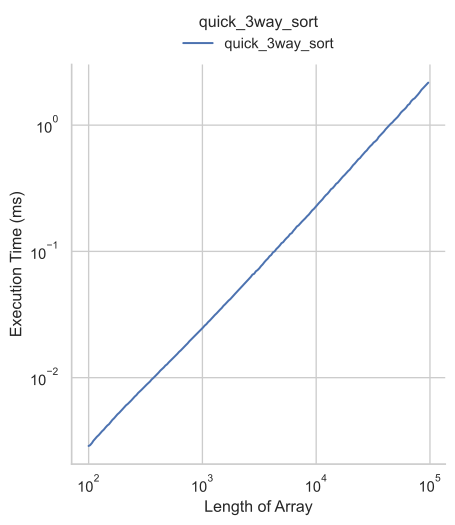

The file beside this chart, header and first rows:
size, min_val, max_val, time, resolution, stdev, mad
100, 1, 100, 2880, 131.3, 1659, 80.0
103, 1, 100, 2920, 84.22, 373.6, 80.0
107, 1, 100, 3040, 87.34, 1549, 80.0
110, 1, 100, 3160, 102.7, 720.7, 80.0
114, 1, 100, 3280, 97.34, 1180, 80.0
118, 1, 100, 3400, 95.0, 558.3, 80.0
123, 1, 100, 3520, 110.8, 1589, 80.0
127, 1, 100, 3640, 94.06, 1908, 80.0
131, 1, 100, 3760, 102, 145.3, 80.0
136, 1, 100, 3880, 117.2, 323.4, 80.0
141, 1, 100, 4040, 93.91, 2152, 80.0
146, 1, 100, 4180, 97.34, 416.7, 99.5
151, 1, 100, 4280, 105.3, 1310, 120.0
156, 1, 100, 4440, 111.6, 524.1, 120.0
162, 1, 100, 4640, 114.5, 648.3, 80.0
167, 1, 100, 4760, 121.7, 394.8, 120.0
173, 1, 100, 4940, 108.4, 1668, 100.5
179, 1, 100, 5120, 98.28, 577.1, 100.5
186, 1, 100, 5280, 100.6, 811.8, 120.0
192, 1, 100, 5440, 103.1, 2477, 120.0
199, 1, 100, 5640, 109.5, 1925, 119.0
206, 1, 100, 5840, 96.88, 1325, 120.0
213, 1, 100, 6040, 104.1, 1008, 120.0
221, 1, 100, 6200, 97.82, 1099, 120.0
229, 1, 100, 6400, 92.81, 2576, 120.0
237, 1, 100, 6601, 97.66, 859.4, 120.0
245, 1, 100, 6840, 98.75, 2631, 121.0
254, 1, 100, 7080, 105.6, 939.7, 160.0
263, 1, 100, 7280, 73.91, 1839, 139.5
272, 1, 100, 7560, 72.82, 1269, 160.0
281, 1, 100, 7761, 72.5, 1912, 121.0
291, 1, 100, 8000, 72.19, 981.5, 120.0
301, 1, 100, 8260, 74.38, 1588, 140.5
312, 1, 100, 8560, 78.91, 2905, 160.0
323, 1, 100, 8800, 72.19, 2563, 160.0
334, 1, 100, 9040, 73.91, 527.5, 121.0
346, 1, 100, 9320, 71.88, 2051, 160.0
358, 1, 100, 9680, 71.25, 2317, 160.0
371, 1, 100, 9960, 73.59, 2846, 199.5
384, 1, 100, 10280, 73.44, 2522, 200.0
398, 1, 100, 10600, 72.97, 2005, 160.5
412, 1, 100, 10960, 73.28, 3245, 160.0
426, 1, 100, 11360, 71.09, 2456, 200.0
441, 1, 100, 11680, 82.03, 1879, 240.0
457, 1, 100, 12040, 74.22, 2204, 200.0
473, 1, 100, 12480, 74.85, 3040, 180.5
489, 1, 100, 12760, 83.75, 2161, 200.0
506, 1, 100, 13220, 74.53, 2691, 220.5
524, 1, 100, 13640, 73.91, 1673, 200.0
543, 1, 100, 14080, 71.56, 3203, 239.5
562, 1, 100, 14560, 72.5, 2631, 240.0
582, 1, 100, 14960, 72.03, 2766, 240.0
602, 1, 100, 15440, 73.6, 2957, 280.0
623, 1, 100, 16000, 122.5, 2062, 280.0
645, 1, 100, 16440, 80.0, 2437, 240.0
668, 1, 100, 17000, 81.41, 2739, 240.5
691, 1, 100, 17540, 73.28, 3063, 280.0
716, 1, 100, 18120, 72.66, 2012, 280.0
741, 1, 100, 18681, 73.75, 1743, 280.0
767, 1, 100, 19400, 74.85, 2711, 360.0
... 140 more rows
